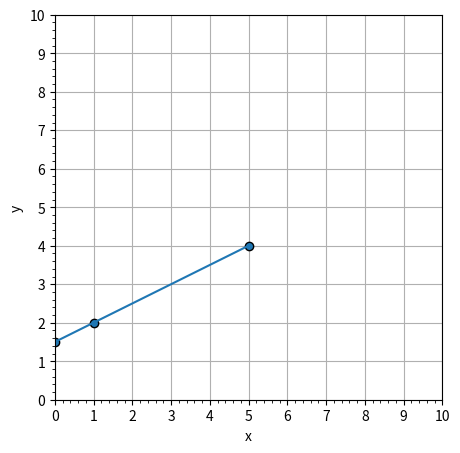

The script that saved this image:
import matplotlib.pyplot as plt

f = plt.figure()
f.set_figwidth(5)
f.set_figheight(5)

x = [1,5]
y = [2,4]

dx = x[1] - x[0]
dy = y[1] - y[0]

#   calculate the slope
slope = dy / dx
intercept = y[0] - slope * x[0]

xl = [0, x[0], x[1]]
yl = [intercept, y[0], y[1]]

x.append(0)
y.append(intercept)

# for i in range(21):
#     x.append(i)
#     y.append(i*0.25)

#plt.plot(x,y, 'o', color='black')
plt.scatter(x,y, edgecolor='black')
#plt.annotate("intercept", (0, intercept), xytext=(1,intercept-1), arrowprops={'arrowstyle': '->'})
plt.plot(xl,yl)     #draw line
# plt.text((x[0]+x[1])/2, y[0]-0.5, "Δx", ha='center')
# plt.text(x[1]+0.5, (y[0]+y[1])/2, "Δy", va='center', ha='center')
plt.xlabel('x')
plt.ylabel('y')
xint = range(0, 11)
yint = range(0, 11)
plt.xlim(xmin=0, xmax=10)
plt.ylim(ymin=0, ymax=10)
plt.xticks(xint)
plt.yticks(yint)
plt.minorticks_on()
plt.grid(True, which="major", axis="y")
plt.grid(True, which="major", axis="x")

ax = plt.gca()
ax.set_axisbelow(True)

f.savefig("pts-mb-04.svg")
#f.savefig("pts-mb-02.png")
plt.show()
